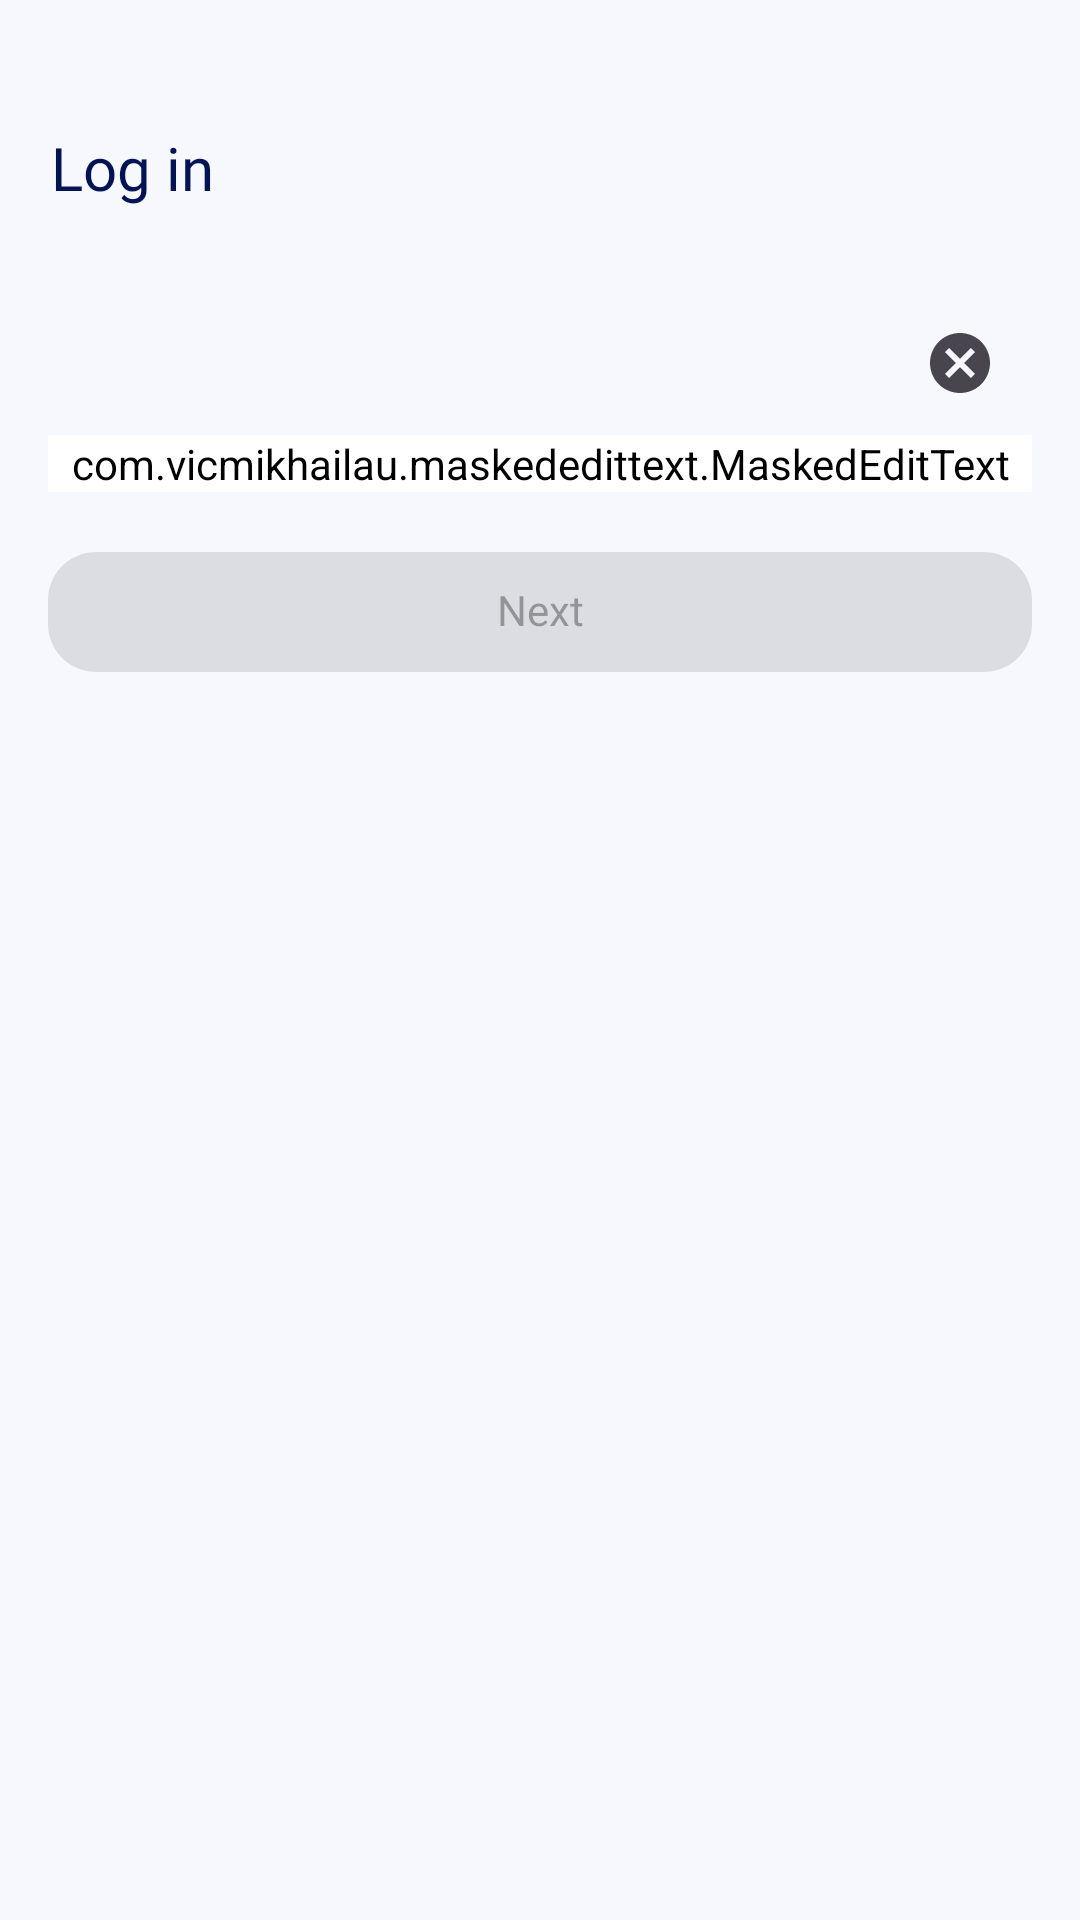

Layout XML and referenced resources for this Android screen:
<!-- AndroidManifest.xml: application theme Theme.App.Starting -->
<!-- res/layout/screen_log_in.xml -->
<?xml version="1.0" encoding="utf-8"?>
<LinearLayout xmlns:android="http://schemas.android.com/apk/res/android"
    xmlns:app="http://schemas.android.com/apk/res-auto"
    xmlns:tools="http://schemas.android.com/tools"
    android:layout_width="match_parent"
    android:layout_height="match_parent"
    android:background="@color/screen_background"
    android:orientation="vertical"
    tools:context=".ui.screens.auth.logIn.LogInScreen">

    <LinearLayout
        android:layout_width="match_parent"
        android:layout_height="?attr/actionBarSize"
        android:layout_marginTop="@dimen/status_bar_size"
        android:gravity="center_vertical"
        android:orientation="horizontal"
        android:paddingHorizontal="@dimen/padding16">

        <TextView
            style="@style/HeaderText"
            android:layout_width="match_parent"
            android:layout_height="wrap_content"
            android:padding="@dimen/padding1"
            android:text="@string/log_in" />

    </LinearLayout>

    <com.google.android.material.textfield.TextInputLayout
        android:layout_width="match_parent"
        android:layout_height="wrap_content"
        android:layout_marginHorizontal="@dimen/margin16"
        android:layout_marginTop="@dimen/margin8"
        app:boxCornerRadiusBottomEnd="@dimen/cornerRadius16"
        app:boxCornerRadiusBottomStart="@dimen/cornerRadius16"
        app:boxCornerRadiusTopEnd="@dimen/cornerRadius16"
        app:boxCornerRadiusTopStart="@dimen/cornerRadius16"
        app:endIconMode="clear_text"
        app:hintEnabled="false">

        <com.vicmikhailau.maskededittext.MaskedEditText
            android:id="@+id/phone_number"
            android:layout_width="match_parent"
            android:layout_height="match_parent"
            android:backgroundTint="@color/white"
            android:backgroundTintMode="screen"
            android:fontFamily="@font/poppins_regular"
            android:hint="@string/phone_number"
            android:imeOptions="actionDone"
            android:includeFontPadding="false"
            android:inputType="phone"
            app:mask="@string/mask_phone_number" />

    </com.google.android.material.textfield.TextInputLayout>

    <com.google.android.material.button.MaterialButton
        android:id="@+id/next"
        style="@style/ButtonPrimary"
        android:layout_width="match_parent"
        android:layout_height="wrap_content"
        android:layout_marginTop="@dimen/margin16"
        android:enabled="false"
        android:text="@string/next" />

</LinearLayout>
<!-- resources referenced by this layout -->
<resources>
  <color name="screen_background">#F6F8FD</color>
  <color name="white">#FFFFFFFF</color>
  <dimen name="cornerRadius16">16dp</dimen>
  <dimen name="margin16">16dp</dimen>
  <dimen name="margin8">8dp</dimen>
  <dimen name="padding1">1dp</dimen>
  <dimen name="padding16">16dp</dimen>
  <dimen name="status_bar_size">25dp</dimen>
  <string name="log_in">Log in</string>
  <string name="mask_phone_number" translatable="false">*### ## ### ## ##</string>
  <string name="next">Next</string>
  <string name="phone_number">Phone number</string>
  <style name="ButtonPrimary" parent="Theme.SearchFind">
          <item name="android:fontFamily">@font/poppins_bold</item>
          <item name="android:includeFontPadding">false</item>
          <item name="android:layout_marginHorizontal" tools:ignore="NewApi">@dimen/margin16</item>
          <item name="cornerRadius">@dimen/cornerRadius16</item>
      </style>
  <style name="HeaderText" parent="Theme.SearchFind">
          <item name="android:fontFamily">@font/poppins_bold</item>
          <item name="android:textSize">@dimen/textSize20</item>
          <item name="android:includeFontPadding">false</item>
          <item name="android:textColor">@color/primary</item>
          <item name="android:padding">@dimen/padding1</item>
      </style>
  <style name="Theme.App.Starting" parent="Theme.SearchFind">
          <item name="android:windowSplashScreenBackground" tools:ignore="NewApi">
              @color/primary
          </item>
          <item name="android:windowSplashScreenAnimatedIcon" tools:ignore="NewApi">
              @drawable/app_logo_for_splash
          </item>
          
      </style>
  <style name="Theme.SearchFind" parent="Base.Theme.SearchFind" />
  <dimen name="textSize20">20sp</dimen>
  <color name="primary">#041354</color>
  <!-- drawable app_logo_for_splash (drawable) -->
  <vector xmlns:android="http://schemas.android.com/apk/res/android"
      android:width="288dp"
      android:height="288dp"
      android:viewportWidth="288"
      android:viewportHeight="288">
      <path
          android:fillColor="#ffffff"
          android:fillType="evenOdd"
          android:pathData="M206.92,213C205.63,213 204.33,212.53 203.34,211.59L179.49,189.03C177.51,187.15 177.5,184.1 179.48,182.21C181.46,180.32 184.67,180.33 186.66,182.2L210.51,204.77C212.49,206.65 212.5,209.7 210.52,211.58C209.53,212.53 208.22,213 206.92,213" />
      <path
          android:fillColor="#00000000"
          android:pathData="M139.19,80L139.54,80A59.19,59.19 0,0 1,198.72 139.19L198.72,139.19A59.19,59.19 0,0 1,139.54 198.37L139.19,198.37A59.19,59.19 0,0 1,80 139.19L80,139.19A59.19,59.19 0,0 1,139.19 80z"
          android:strokeWidth="8"
          android:strokeColor="#ffffff" />
      <path
          android:fillColor="#00000000"
          android:pathData="M123,139L134.31,150.31L156.94,127.69"
          android:strokeWidth="5"
          android:strokeColor="#ffffff"
          android:strokeLineCap="round"
          android:strokeLineJoin="round" />
  </vector>
  <style name="Base.Theme.SearchFind" parent="Theme.Material3.Light.NoActionBar">
          
          <item name="colorPrimary">@color/primary</item>
          <item name="colorOnSecondaryContainer">@color/white</item>
  
          <item name="android:windowTranslucentStatus">true</item>
      </style>
</resources>
